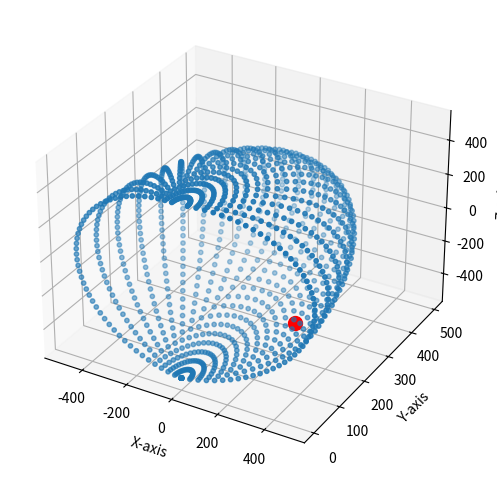

Reproduce this figure in Python.
import numpy as np
import matplotlib.pyplot as plt
from mpl_toolkits.mplot3d import Axes3D


class Sphere():
    def __init__(self, x0, y0, z0, r):
        self.x0 = x0
        self.y0 = y0
        self.z0 = z0
        self.r = r
        
        
        num_points = 50
        theta = np.linspace(0, 2 * np.pi, num_points)  # Azimuthal angle
        phi = np.linspace(0, np.pi, num_points)      # Polar angle

        theta, phi = np.meshgrid(theta, phi)

        x = self.x0 + self.r * np.cos(theta) * np.sin(phi)
        y = self.y0 + self.r * np.sin(theta) * np.sin(phi)
        z = self.z0 + self.r * np.cos(phi)

        # Flatten the arrays
        x_flat = x.flatten()
        y_flat = y.flatten()
        z_flat = z.flatten()

        # Filter points where z > 0 (for the top hemisphere)
        points = np.vstack((x_flat, y_flat, z_flat)).T

        # Only select points where z > 0
        self.points_filtered = points[points[:, 2] > 0]
        self.points_filtered = points[points[:, 1] > 0]

    def isPointInHalfOfSphere(self, randomPoint):
        # Check if the point is in the upper hemisphere
        if randomPoint[2] < 0:
            return False
            
        if randomPoint[1] < 0:
            return False

        # Check if the point is within the sphere's radius
        return (randomPoint[0] - self.x0)**2 + (randomPoint[1] - self.y0)**2 + (randomPoint[2] - self.z0)**2 <= self.r**2

    def draw(self, randomPoint):
        fig = plt.figure(figsize=(6, 6))
        ax = fig.add_subplot(111, projection='3d')

        # Extract X, Y, Z from generated points
        x_vals, y_vals, z_vals = self.points_filtered[:, 0], self.points_filtered[:, 1], self.points_filtered[:, 2]

        ax.scatter(x_vals, y_vals, z_vals, s=10)  # Small dots for better visualization
        ax.scatter(randomPoint[0], randomPoint[1], randomPoint[2], color='r', s=100)  # Red dot for the point
        ax.set_xlabel("X-axis")
        ax.set_ylabel("Y-axis")
        ax.set_zlabel("Z-axis")
        plt.show()
        
        
    def areInHalfOfSphere(self, randomPoints):
        return [self.isPointInHalfOfSphere(point) for point in randomPoints]
    
    def areAllInHalfOfSphere(self, randomPoints):
        return all(self.areInHalfOfSphere(randomPoints))


# Create an instance of Sphere with center (0, 0, 0) and radius 500
sphere = Sphere(0, 0, 0, 500)

# Random point to check
random_point = (480, 4, 20)

# Draw the sphere and the random point
sphere.draw(random_point)

# Check if the random point is inside the sphere
print(sphere.isPointInHalfOfSphere(random_point))
